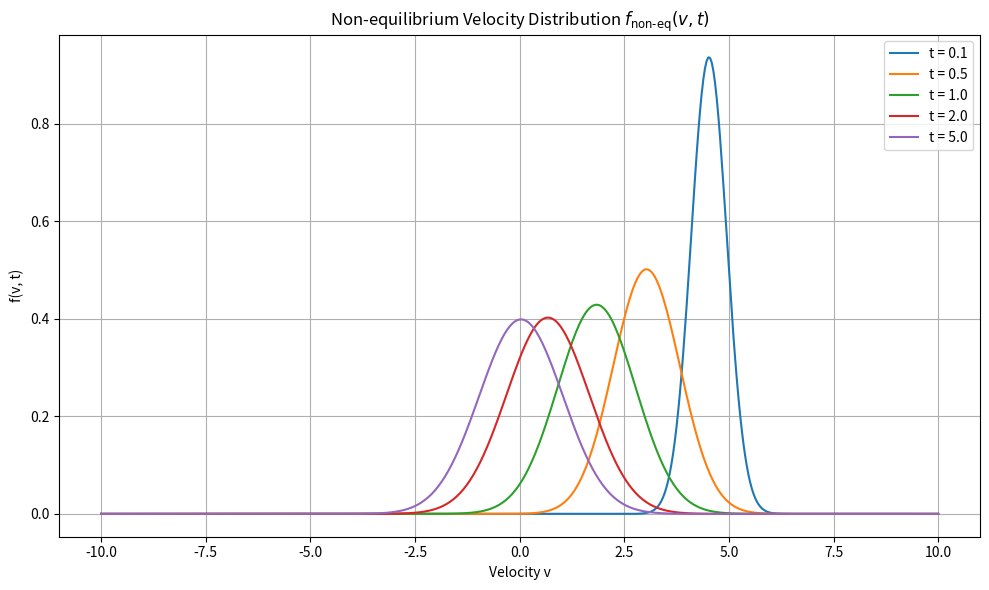

This chart was generated by the following Python code:
import numpy as np
import matplotlib.pyplot as plt

# Parameters
alpha = 1.0  # friction coefficient
D = 1.0  # diffusion coefficient (related to noise strength)
v0 = 5.0  # initial velocity

# Time values to plot the distribution at
time_points = [0.1, 0.5, 1.0, 2.0, 5.0]
v = np.linspace(-10, 10, 500)

# Plotting
plt.figure(figsize=(10, 6))

for t in time_points:
    sigma_squared = (D / alpha) * (1 - np.exp(-2 * alpha * t))
    mean = v0 * np.exp(-alpha * t)
    prefactor = 1 / np.sqrt(2 * np.pi * sigma_squared)
    f_vt = prefactor * np.exp(- (v - mean) ** 2 / (2 * sigma_squared))

    plt.plot(v, f_vt, label=f't = {t}')

plt.title('Non-equilibrium Velocity Distribution $f_{\\text{non-eq}}(v,t)$')
plt.xlabel('Velocity v')
plt.ylabel('f(v, t)')
plt.legend()
plt.grid(True)

plt.tight_layout()
plt.savefig("fokker_planck_sol.pdf", format='pdf')
plt.show()
